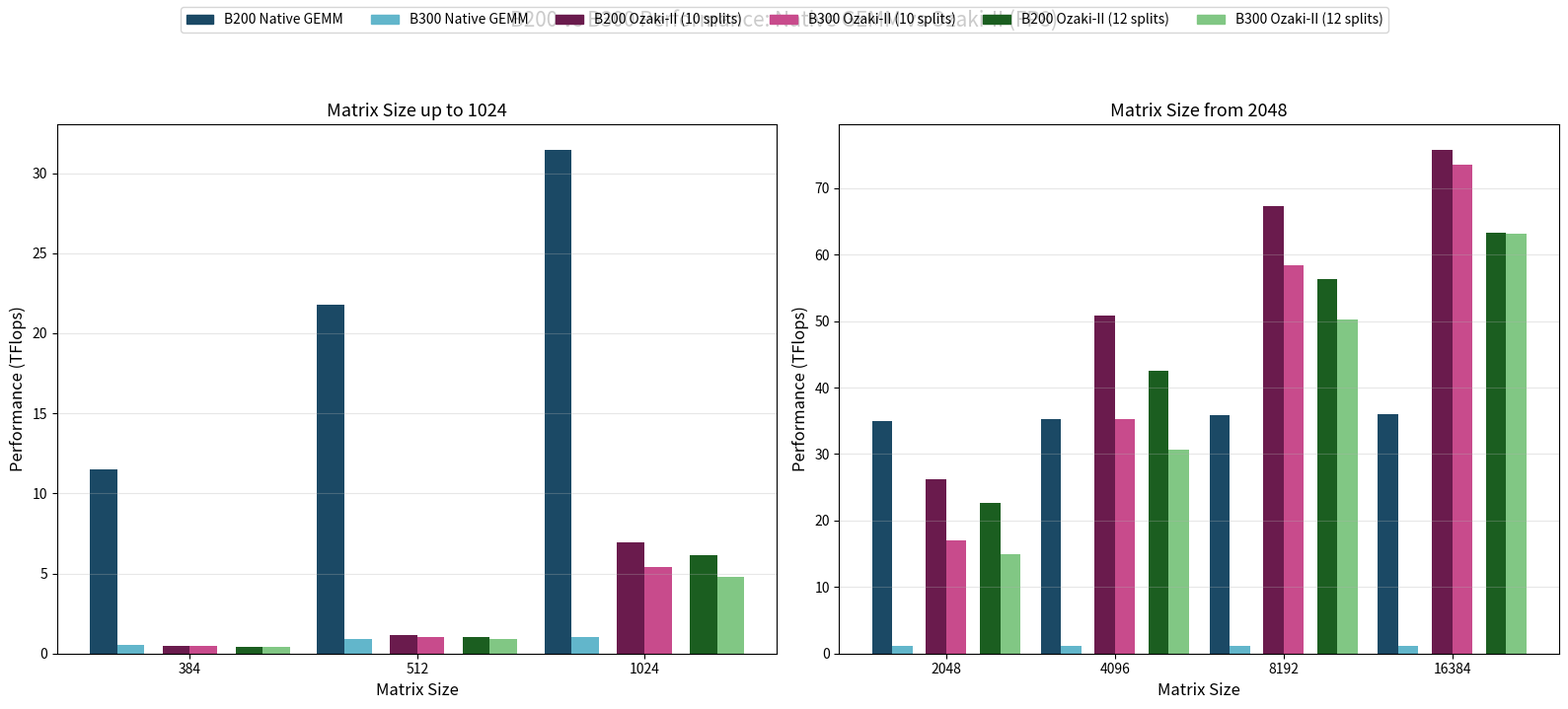

The script that saved this image:
import matplotlib.pyplot as plt
import numpy as np

# Common matrix sizes (skip rows that have only B200 data)
matrix_sizes = [384, 512, 1024, 2048, 4096, 8192, 16384]

# B200 FP8 data
b200_native = [11.51, 21.76, 31.46, 35.03, 35.29, 35.86, 36.03]
b200_ozaki_10 = [0.47, 1.13, 6.95, 26.26, 50.84, 67.34, 75.77]
b200_ozaki_12 = [0.42, 1.01, 6.14, 22.66, 42.58, 56.37, 63.35]

# B300 FP8 data
b300_native = [0.51, 0.92, 1.06, 1.1, 1.1, 1.1, 1.1]
b300_ozaki_10 = [0.45, 1.04, 5.39, 17.01, 35.25, 58.4, 73.52]
b300_ozaki_12 = [0.42, 0.93, 4.81, 14.97, 30.7, 50.25, 63.07]

data = {
    'sizes': matrix_sizes,
    'b200_native': b200_native, 'b300_native': b300_native,
    'b200_ozaki_10': b200_ozaki_10, 'b300_ozaki_10': b300_ozaki_10,
    'b200_ozaki_12': b200_ozaki_12, 'b300_ozaki_12': b300_ozaki_12,
}

# Split: sizes up to 1024 and starting at 2048
split_idx = matrix_sizes.index(2048)

width = 0.12
G = 0.32  # distance between pair centers

colors = {
    'b200_native': '#1B4965', 'b300_native': '#62B6CB',
    'b200_ozaki_10': '#6A1B4D', 'b300_ozaki_10': '#C84B8C',
    'b200_ozaki_12': '#1B5E20', 'b300_ozaki_12': '#81C784',
}


def plot_group(ax, sl):
    sizes = data['sizes'][sl]
    x = np.arange(len(sizes))
    pairs = [
        ('b200_native', 'b300_native'),
        ('b200_ozaki_10', 'b300_ozaki_10'),
        ('b200_ozaki_12', 'b300_ozaki_12'),
    ]
    centers = [-G, 0.0, G]
    for (b200_key, b300_key), c in zip(pairs, centers):
        ax.bar(x + c - width / 2, data[b200_key][sl], width, color=colors[b200_key])
        ax.bar(x + c + width / 2, data[b300_key][sl], width, color=colors[b300_key])
    ax.set_xlabel('Matrix Size', fontsize=12)
    ax.set_ylabel('Performance (TFlops)', fontsize=12)
    ax.set_xticks(x)
    ax.set_xticklabels(sizes)
    ax.grid(axis='y', alpha=0.3)


fig, (ax1, ax2) = plt.subplots(1, 2, figsize=(16, 7))

plot_group(ax1, slice(0, split_idx))
ax1.set_title('Matrix Size up to 1024', fontsize=13)

plot_group(ax2, slice(split_idx, None))
ax2.set_title('Matrix Size from 2048', fontsize=13)

handles = [
    plt.Rectangle((0, 0), 1, 1, color=colors['b200_native']),
    plt.Rectangle((0, 0), 1, 1, color=colors['b300_native']),
    plt.Rectangle((0, 0), 1, 1, color=colors['b200_ozaki_10']),
    plt.Rectangle((0, 0), 1, 1, color=colors['b300_ozaki_10']),
    plt.Rectangle((0, 0), 1, 1, color=colors['b200_ozaki_12']),
    plt.Rectangle((0, 0), 1, 1, color=colors['b300_ozaki_12']),
]
labels = ['B200 Native GEMM', 'B300 Native GEMM',
          'B200 Ozaki-II (10 splits)', 'B300 Ozaki-II (10 splits)',
          'B200 Ozaki-II (12 splits)', 'B300 Ozaki-II (12 splits)']
fig.legend(handles, labels, loc='upper center', ncol=6, fontsize=10)

fig.suptitle('B200 vs B300 Performance: Native GEMM vs Ozaki-II (FP8)', fontsize=15, y=1.02)
plt.tight_layout(rect=[0, 0, 1, 0.96])
plt.savefig('performance_comparison_B200vsB300_fp8.jpg', dpi=300, format='jpg', bbox_inches='tight')
print("Plot saved as performance_comparison_B200vsB300_fp8.jpg")
